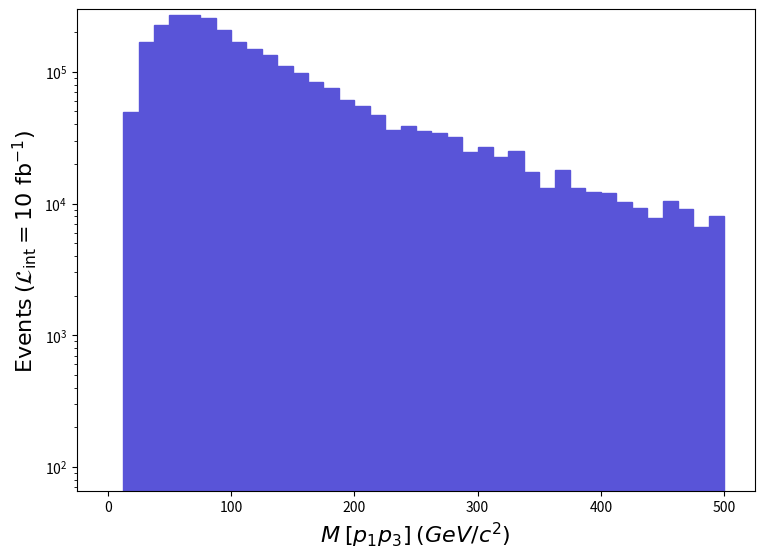

Reproduce this figure in Python. (Note: this script raises an exception after producing the figure.)
def selection_37():

    # Library import
    import numpy
    import matplotlib
    import matplotlib.pyplot   as plt
    import matplotlib.gridspec as gridspec

    # Library version
    matplotlib_version = matplotlib.__version__
    numpy_version      = numpy.__version__

    # Histo binning
    xBinning = numpy.linspace(0.0,500.0,41,endpoint=True)

    # Creating data sequence: middle of each bin
    xData = numpy.array([6.25,18.75,31.25,43.75,56.25,68.75,81.25,93.75,106.25,118.75,131.25,143.75,156.25,168.75,181.25,193.75,206.25,218.75,231.25,243.75,256.25,268.75,281.25,293.75,306.25,318.75,331.25,343.75,356.25,368.75,381.25,393.75,406.25,418.75,431.25,443.75,456.25,468.75,481.25,493.75])

    # Creating weights for histo: y38_M_0
    y38_M_0_weights = numpy.array([0.0,49535.73950500001,169922.59830200006,227864.3977230001,271695.99728500034,268093.3973210004,256084.7974409997,208350.2979180003,168721.6983140004,150108.29850000006,134797.2986529996,111380.39888699964,98471.049016,84360.86915699998,75954.79924100004,60943.96939100003,55239.859447999974,47134.00952899999,36326.209637,38727.93961300004,35425.559646,34224.68965800005,32123.17967899998,24617.759754000024,26719.279732999985,22516.24977499996,25218.19974799996,17412.559826000037,13209.52986800001,18012.999819999968,13209.52986800001,12308.879877000012,12008.659880000047,10207.35989800005,9306.714907000001,7805.631922,10507.579895000015,9006.497910000004,6604.765933999995,8105.848918999996])

    # Creating a new Canvas
    fig   = plt.figure(figsize=(8.75,6.25),dpi=80)
    frame = gridspec.GridSpec(1,1)
    pad   = fig.add_subplot(frame[0])

    # Creating a new Stack
    pad.hist(x=xData, bins=xBinning, weights=y38_M_0_weights,\
             label="$run\_01$", histtype="stepfilled", rwidth=1.0,\
             color="#5954d8", edgecolor="#5954d8", linewidth=1, linestyle="solid",\
             bottom=None, cumulative=False, density=False, align="mid", orientation="vertical")


    # Axis
    plt.rc('text',usetex=False)
    plt.xlabel(r"$M$ $[ p_{1} p_{3} ]$ $(GeV/c^{2})$ ",\
               fontsize=16,color="black")
    plt.ylabel(r"$\mathrm{Events}$ $(\mathcal{L}_{\mathrm{int}} = 10\ \mathrm{fb}^{-1})$ ",\
               fontsize=16,color="black")

    # Boundary of y-axis
    ymax=(y38_M_0_weights).max()*1.1
    #ymin=0 # linear scale
    ymin=min([x for x in (y38_M_0_weights) if x])/100. # log scale
    plt.gca().set_ylim(ymin,ymax)

    # Log/Linear scale for X-axis
    plt.gca().set_xscale("linear")
    #plt.gca().set_xscale("log",nonpositive="clip")

    # Log/Linear scale for Y-axis
    #plt.gca().set_yscale("linear")
    plt.gca().set_yscale("log",nonpositive="clip")

    # Saving the image
    plt.savefig('../../HTML/MadAnalysis5job_0/selection_37.png')
    plt.savefig('../../PDF/MadAnalysis5job_0/selection_37.png')
    plt.savefig('../../DVI/MadAnalysis5job_0/selection_37.eps')

# Running!
if __name__ == '__main__':
    selection_37()
